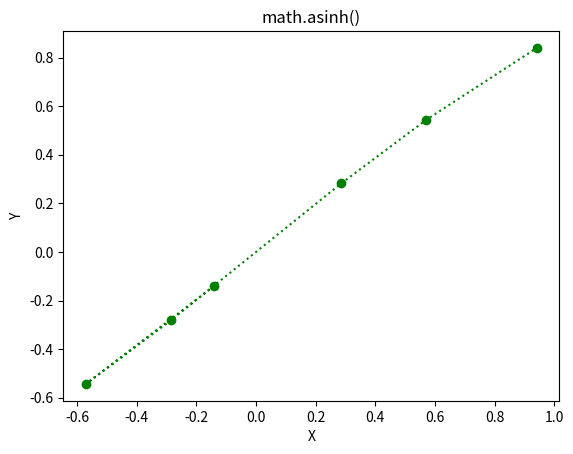

Here is the Python script that generated this plot:
# Python code to implement
# the aasinh()function
import math
import matplotlib.pyplot as plt

in_array = [-0.14159265, -0.57039399, -0.28559933,
            0.28559933, 0.57039399, 0.94159265]

out_array = []

for i in range(len(in_array)):
    out_array.append(math.asinh(in_array[i]))
    i += 1

print("Input_Array : \n", in_array)
print("\nOutput_Array : \n", out_array)

plt.plot(in_array, out_array, "go:")
plt.title("math.asinh()")
plt.xlabel("X")
plt.ylabel("Y")
plt.show()
